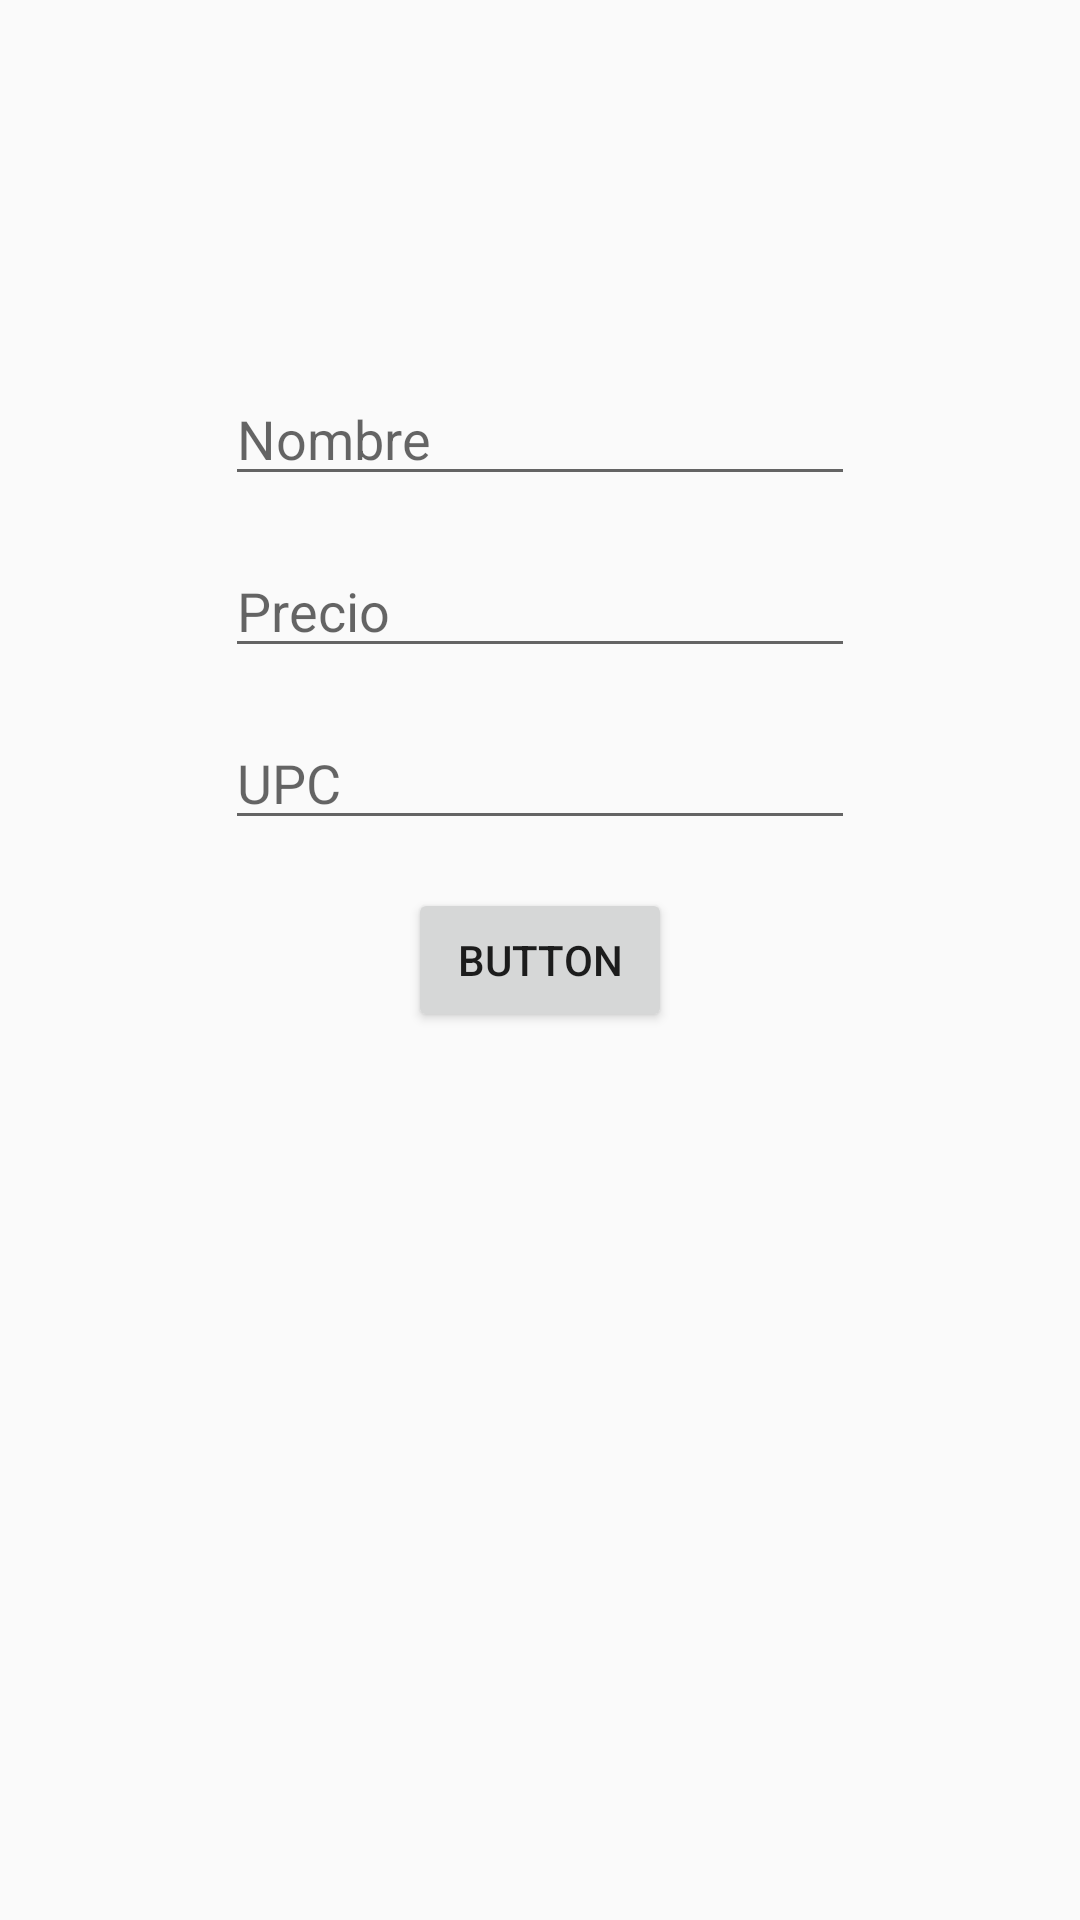

Reconstruct the res/layout file that produces this screen, plus the resources it refers to.
<!-- AndroidManifest.xml: application theme Theme -->
<!-- res/layout/activity_ingresar.xml -->
<?xml version="1.0" encoding="utf-8"?>
<androidx.constraintlayout.widget.ConstraintLayout xmlns:android="http://schemas.android.com/apk/res/android"
    xmlns:app="http://schemas.android.com/apk/res-auto"
    xmlns:tools="http://schemas.android.com/tools"
    android:layout_width="match_parent"
    android:layout_height="match_parent"
    tools:context=".IngresarActivity">

    <EditText
        android:id="@+id/nameInsert"
        android:layout_width="wrap_content"
        android:layout_height="wrap_content"
        android:layout_marginTop="124dp"
        android:ems="10"
        android:inputType="textPersonName"
        android:hint="Nombre"
        app:layout_constraintEnd_toEndOf="parent"
        app:layout_constraintStart_toStartOf="parent"
        app:layout_constraintTop_toTopOf="parent" />

    <EditText
        android:id="@+id/precioInsert"
        android:layout_width="wrap_content"
        android:layout_height="wrap_content"
        android:layout_marginTop="16dp"
        android:ems="10"
        android:inputType="textPersonName"
        android:hint="Precio"
        app:layout_constraintEnd_toEndOf="parent"
        app:layout_constraintStart_toStartOf="parent"
        app:layout_constraintTop_toBottomOf="@+id/nameInsert" />

    <Button
        android:id="@+id/insert"
        android:layout_width="wrap_content"
        android:layout_height="wrap_content"
        android:layout_marginTop="16dp"
        android:text="Button"
        app:layout_constraintEnd_toEndOf="parent"
        app:layout_constraintStart_toStartOf="parent"
        app:layout_constraintTop_toBottomOf="@+id/upcInserr" />

    <EditText
        android:id="@+id/upcInserr"
        android:layout_width="wrap_content"
        android:layout_height="wrap_content"
        android:layout_marginTop="16dp"
        android:ems="10"
        android:inputType="textPersonName"
        android:hint="UPC"
        app:layout_constraintEnd_toEndOf="parent"
        app:layout_constraintStart_toStartOf="parent"
        app:layout_constraintTop_toBottomOf="@+id/precioInsert" />

</androidx.constraintlayout.widget.ConstraintLayout>
<!-- resources referenced by this layout -->
<resources>
  <style name="Theme" parent="Theme.AppCompat.Light">
          
          <item name="colorPrimary">@android:color/holo_red_light</item>
          <item name="colorPrimaryDark">@android:color/holo_red_light</item>
          <item name="colorAccent">@color/colorAccent</item>
      </style>
  <!-- not gathered from this repository: default colours our renderer supplied (Android Studio template values) -->
  <color name="colorAccent">#FF03DAC5</color>
</resources>
